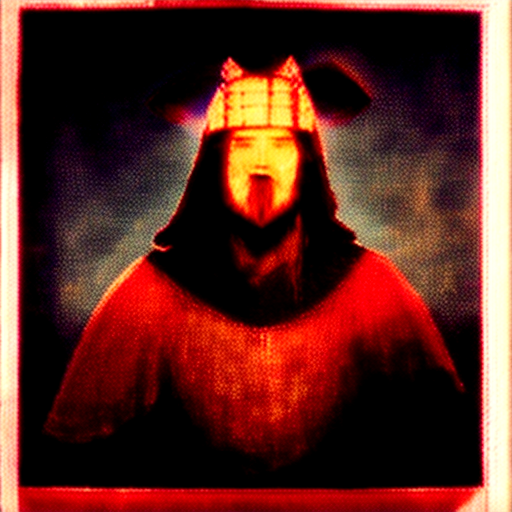
Generation parameters embedded in this image by AUTOMATIC1111 Stable Diffusion web UI or a fork of it (Forge, ...) (PNG 'parameters' text chunk):
medieval viking<lora:pytorch_lora_weights1_5V:1>
Steps: 8, Sampler: Euler a, CFG scale: 7, Seed: 4104230066, Size: 512x512, Model hash: c926abdd10, Model: 3RDEdNEWILLUSTRO_illustroV3, Version: f0.0.12-latest-157-g57ed8b6a